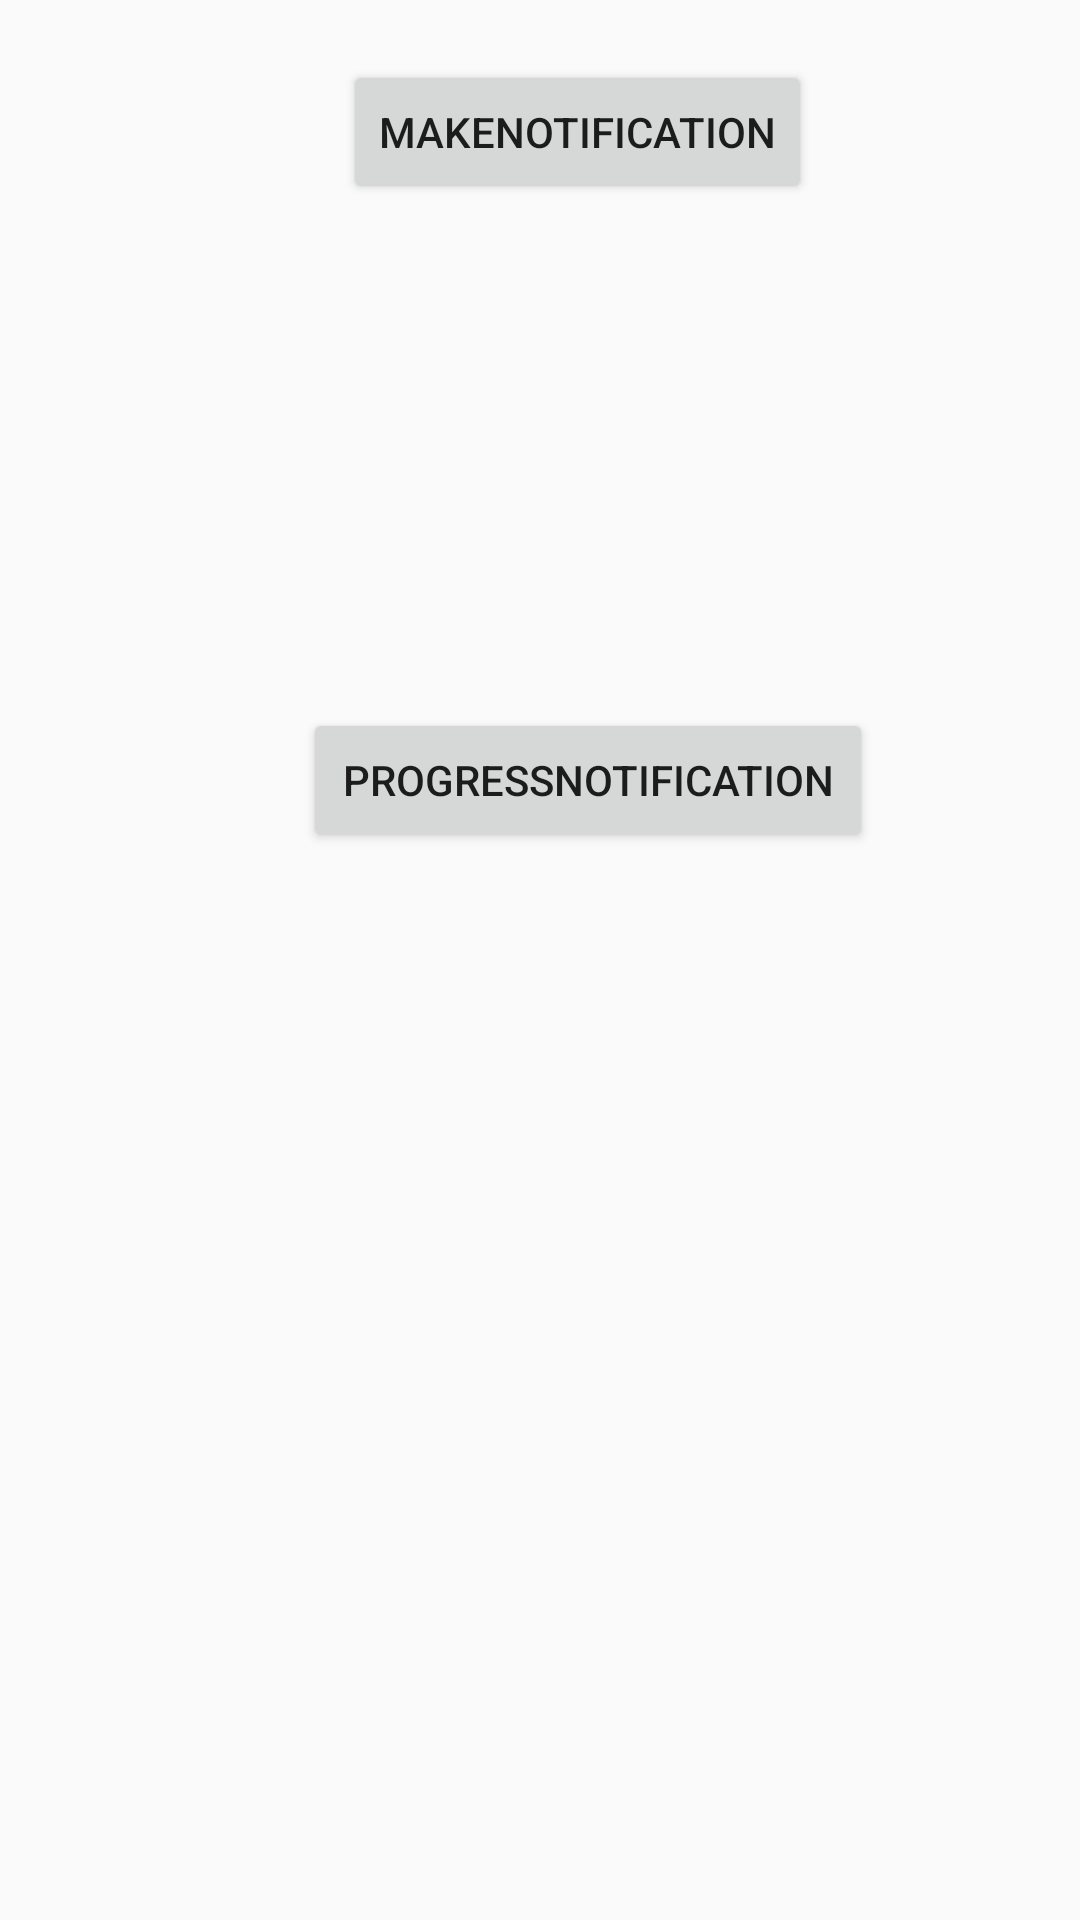

Write the Android layout XML for this screen, with the resource values it uses.
<!-- AndroidManifest.xml: application theme AppTheme -->
<!-- res/layout/activity_notification_example.xml -->
<?xml version="1.0" encoding="utf-8"?>
<androidx.constraintlayout.widget.ConstraintLayout xmlns:android="http://schemas.android.com/apk/res/android"
    xmlns:app="http://schemas.android.com/apk/res-auto"
    xmlns:tools="http://schemas.android.com/tools"
    android:layout_width="match_parent"
    android:layout_height="match_parent"
    tools:context=".Notification.NotificationExample">

    <Button
        android:id="@+id/MakeNotificationButton"
        android:layout_width="wrap_content"
        android:layout_height="wrap_content"
        android:layout_marginTop="20dp"
        android:layout_marginBottom="168dp"
        android:onClick="CreateNotification"
        android:text="MakeNotification"
        app:layout_constraintBottom_toTopOf="@+id/ProgressNotificationButton"
        app:layout_constraintEnd_toEndOf="parent"
        app:layout_constraintHorizontal_bias="0.561"
        app:layout_constraintStart_toStartOf="parent"
        app:layout_constraintTop_toTopOf="parent" />

    <Button
        android:id="@+id/ProgressNotificationButton"
        android:layout_width="190dp"
        android:layout_height="wrap_content"
        android:layout_marginStart="32dp"
        android:layout_marginTop="168dp"
        android:onClick="CreateProgressNotitification"
        android:text="ProgressNotification"
        app:layout_constraintEnd_toEndOf="parent"
        app:layout_constraintStart_toStartOf="parent"
        app:layout_constraintTop_toBottomOf="@+id/MakeNotificationButton" />
</androidx.constraintlayout.widget.ConstraintLayout>
<!-- resources referenced by this layout -->
<resources>
  <style name="AppTheme" parent="Theme.AppCompat.Light.DarkActionBar">
          
          <item name="colorPrimary">@color/colorPrimary</item>
          <item name="colorPrimaryDark">@color/colorPrimaryDark</item>
          <item name="colorAccent">@color/colorAccent</item>
          <item name="windowActionBar">false</item>
          <item name="windowNoTitle">true</item>
      </style>
  <color name="colorPrimary">#008577</color>
  <color name="colorPrimaryDark">#00574B</color>
  <color name="colorAccent">#D81B60</color>
</resources>
